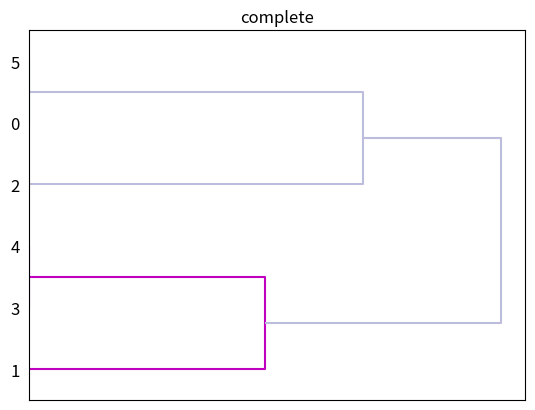
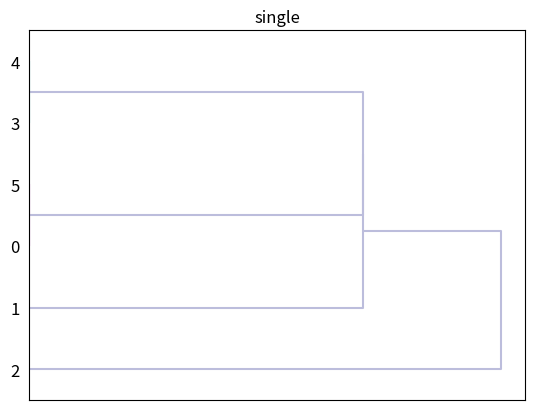
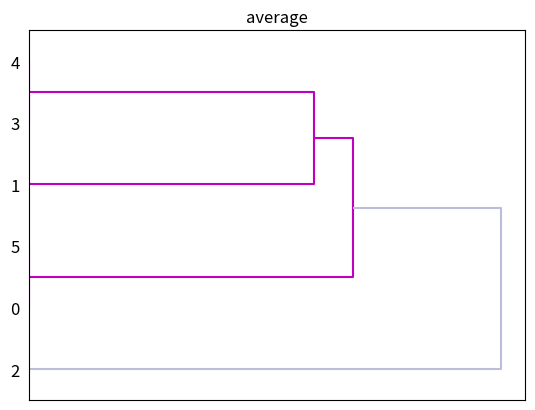

Write Python code to recreate these figures, in order.
import math
import numpy as np
from scipy.cluster import hierarchy
import matplotlib.pyplot as plt


def n_counter(ci, cj):
    n11 = 0
    n10 = 0
    n01 = 0
    n00 = 0
    for vi in range(len(ci)):
        if (ci[vi] == cj[vi]) and (ci[vi] == 1):
            n11 += 1
        elif (ci[vi] == cj[vi]) and (ci[vi] == 0):
            n00 += 1
        elif ci[vi] > cj[vi]:
            n10 += 1
        elif ci[vi] < cj[vi]:
            n01 += 1
    return n11, n10, n01, n00


def distanceSMC(p, q):
    n11, n10, n01, n00 = n_counter(p, q)
    smc = (n11 + n00) / (n11 + n10 + n01 + n00)
    return smc


def distanceJC(p, q):
    n11, n10, n01, n00 = n_counter(p, q)
    jc = n11 / (n11 + n10 + n01)
    return jc


def distanceRC(p, q):
    n11, n10, n01, n00 = n_counter(p, q)
    rc = n11 / (n11 + n10 + n01 + n00)
    return rc


def single_link(ci, cj):
    return min([distanceRC(vi, vj) for vi in ci for vj in cj])


def complete_link(ci, cj):
    return max([distanceSMC(vi, vj) for vi in ci for vj in cj])


def average_link(ci, cj):
    distances = [distanceJC(vi, vj) for vi in ci for vj in cj]
    return sum(distances) / len(distances)


def get_distance_measure(M):
    if M == 0:
        return single_link
    elif M == 1:
        return complete_link
    else:
        return average_link


class AgglomerativeHierarchicalClustering:
    def __init__(self, data, K, M):
        self.data = data
        self.N = len(data)
        self.K = K
        self.measure = get_distance_measure(M)
        self.clusters = self.init_clusters()

    def init_clusters(self):
        return {data_id: [data_point] for data_id, data_point in enumerate(self.data)}

    def find_closest_clusters(self):
        min_dist = math.inf
        closest_clusters = None

        clusters_ids = list(self.clusters.keys())

        for i, cluster_i in enumerate(clusters_ids[:-1]):
            for j, cluster_j in enumerate(clusters_ids[i + 1:]):
                dist = self.measure(self.clusters[cluster_i], self.clusters[cluster_j])
                if dist < min_dist:
                    min_dist, closest_clusters = dist, (cluster_i, cluster_j)
        return closest_clusters

    def merge_and_form_new_clusters(self, ci_id, cj_id):
        new_clusters = {0: self.clusters[ci_id] + self.clusters[cj_id]}

        for cluster_id in self.clusters.keys():
            if (cluster_id == ci_id) | (cluster_id == cj_id):
                continue
            new_clusters[len(new_clusters.keys())] = self.clusters[cluster_id]
        print(new_clusters)
        return new_clusters

    def run_algorithm(self):
        while len(self.clusters.keys()) > self.K:
            closest_clusters = self.find_closest_clusters()
            self.clusters = self.merge_and_form_new_clusters(*closest_clusters)

    def print(self):
        for id, points in self.clusters.items():
            print("Cluster: {}".format(id))
            for point in points:
                print("    {}".format(point))


dataset = np.array([[1, 1, 1, 0, 1],
                    [1, 0, 1, 0, 0],
                    [1, 1, 0, 1, 1],
                    [1, 0, 1, 0, 1],
                    [1, 0, 1, 0, 1],
                    [1, 1, 1, 0, 1]])
print("Single")
agg_hierarchical_clustering = AgglomerativeHierarchicalClustering(dataset, 1, 0)
agg_hierarchical_clustering.run_algorithm()

print("Complete")
agg_hierarchical_clustering = AgglomerativeHierarchicalClustering(dataset, 1, 1)
agg_hierarchical_clustering.run_algorithm()

print("Average")
agg_hierarchical_clustering = AgglomerativeHierarchicalClustering(dataset, 1, 2)
agg_hierarchical_clustering.run_algorithm()
###pictures
ytdist = dataset
Z = hierarchy.linkage(ytdist, 'complete')
plt.figure()
dn = hierarchy.dendrogram(Z)
hierarchy.set_link_color_palette(['m', 'c', 'y', 'k'])
dn1 = hierarchy.dendrogram(Z, above_threshold_color='y',
                           orientation='top')
dn2 = hierarchy.dendrogram(Z,
                           above_threshold_color='#bcbddc',
                           orientation='right')
hierarchy.set_link_color_palette(None)  # reset to default after use
plt.title("complete")
plt.show()

Z = hierarchy.linkage(ytdist, 'single')
plt.figure()
dn = hierarchy.dendrogram(Z)
hierarchy.set_link_color_palette(['m', 'c', 'y', 'k'])
dn1 = hierarchy.dendrogram(Z, above_threshold_color='y',
                           orientation='top')
dn2 = hierarchy.dendrogram(Z,
                           above_threshold_color='#bcbddc',
                           orientation='right')
hierarchy.set_link_color_palette(None)  # reset to default after use
plt.title("single")
plt.show()

Z = hierarchy.linkage(ytdist, 'average')
plt.figure()
dn = hierarchy.dendrogram(Z)
hierarchy.set_link_color_palette(['m', 'c', 'y', 'k'])
dn1 = hierarchy.dendrogram(Z, above_threshold_color='y',
                           orientation='top')
dn2 = hierarchy.dendrogram(Z,
                           above_threshold_color='#bcbddc',
                           orientation='right')
hierarchy.set_link_color_palette(None)  # reset to default after use
plt.title('average')
plt.show()
